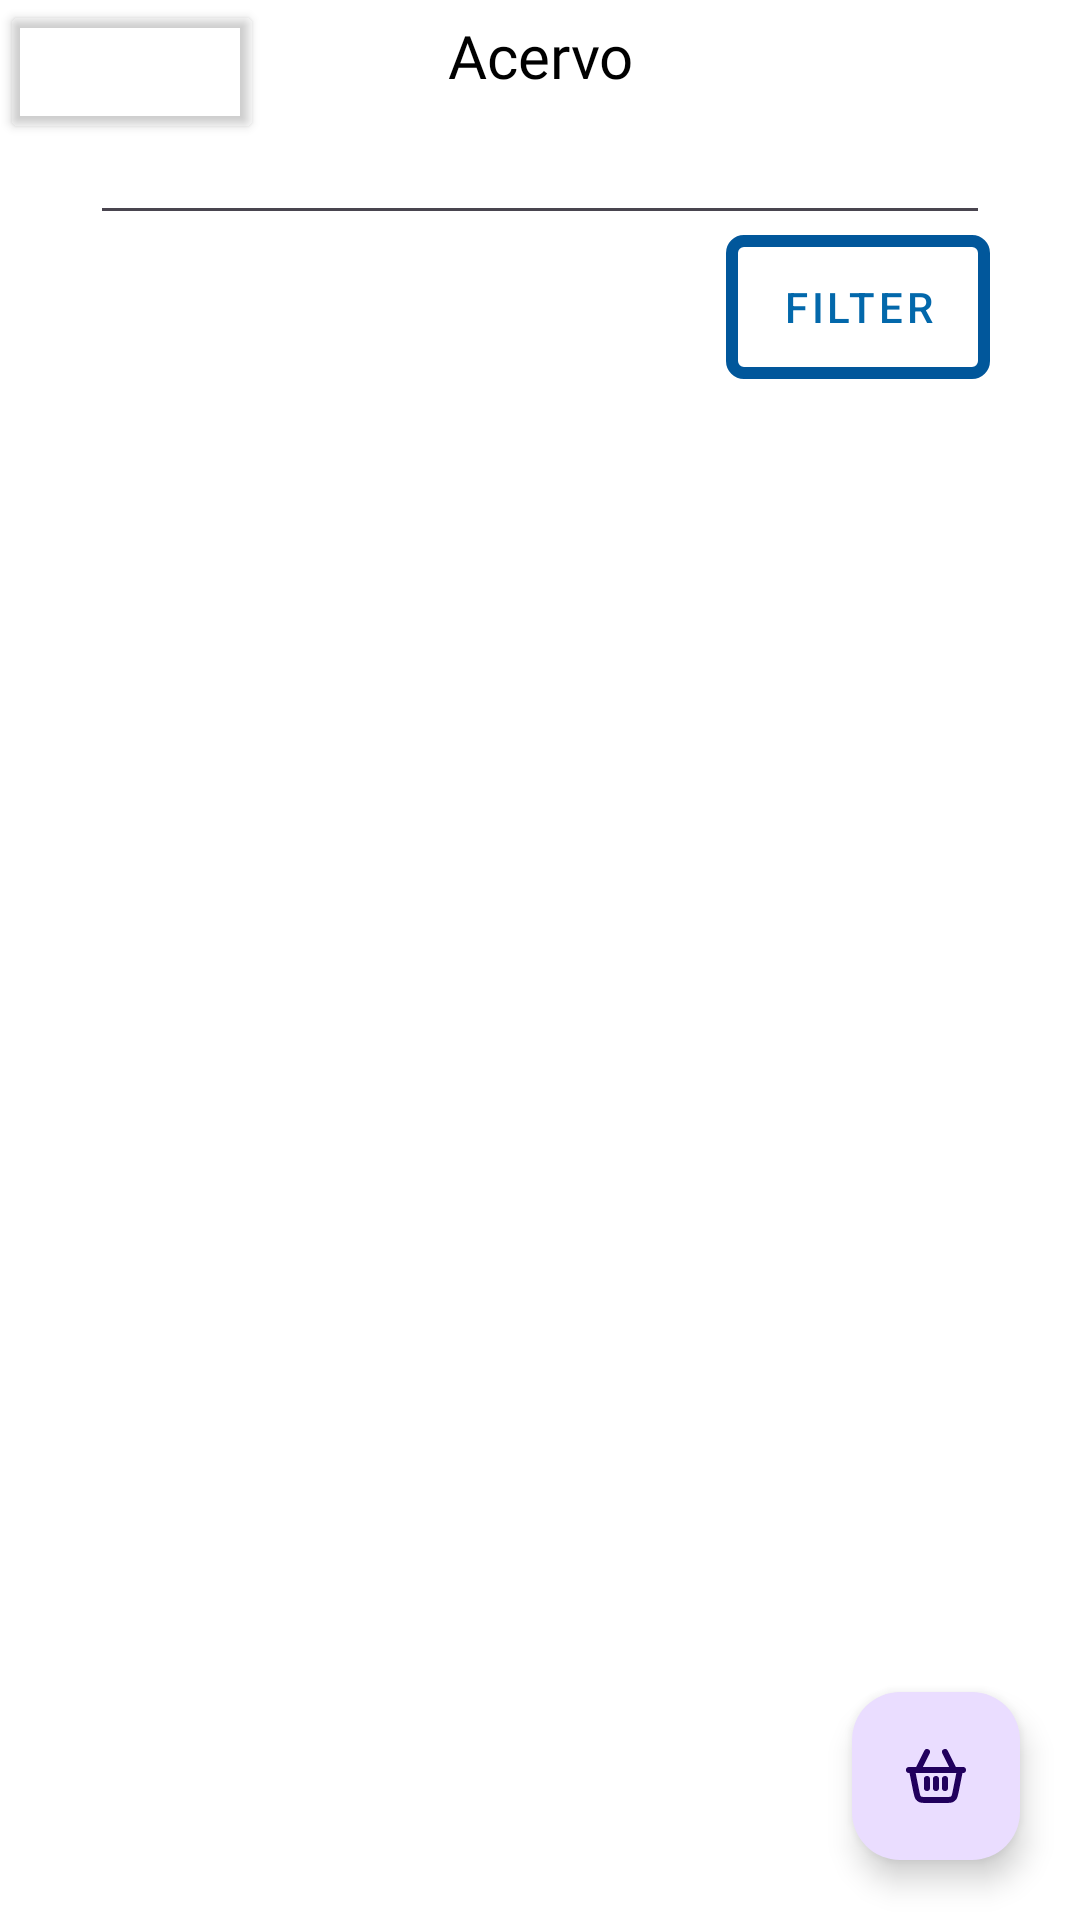

Produce the Android XML layout that renders to this screen, including the resource entries it uses.
<!-- AndroidManifest.xml: application theme Theme.UniforBiblioteca -->
<!-- res/layout/fragment_acervo.xml -->
<?xml version="1.0" encoding="utf-8"?>
<androidx.constraintlayout.widget.ConstraintLayout xmlns:android="http://schemas.android.com/apk/res/android"
    xmlns:app="http://schemas.android.com/apk/res-auto"
    xmlns:tools="http://schemas.android.com/tools"
    android:layout_width="match_parent"
    android:background="@color/modalbackground"
    android:layout_height="match_parent"
    tools:context=".AcervoFragment" >

    <com.google.android.material.floatingactionbutton.FloatingActionButton
        android:id="@+id/cestaFAB"
        android:layout_width="wrap_content"
        android:layout_height="wrap_content"
        android:layout_marginEnd="20dp"
        android:layout_marginBottom="20dp"
        android:clickable="true"
        android:src="@drawable/basket_shopping_svgrepo_com"
        app:layout_constraintBottom_toBottomOf="parent"
        app:layout_constraintEnd_toEndOf="parent" />

    <Button
        android:id="@+id/voltar_acervo"
        style="@style/voltar"
        app:layout_constraintStart_toStartOf="parent"
        app:layout_constraintTop_toTopOf="parent" />

    <LinearLayout
        android:layout_width="match_parent"
        android:layout_height="match_parent"
        android:orientation="vertical"
        tools:layout_editor_absoluteX="1dp"
        tools:layout_editor_absoluteY="49dp">

        <TextView
            android:id="@+id/textView29"
            android:layout_width="match_parent"
            android:layout_height="wrap_content"
            android:gravity="center"
            android:text="Acervo"
            android:layout_marginBottom="5dp"
            android:layout_marginTop="5dp"
            style="@style/ScreenTitleText" />

        <LinearLayout
            android:layout_width="wrap_content"
            android:layout_height="wrap_content"
            android:layout_gravity="center"
            android:foregroundGravity="center"
            android:orientation="vertical">

            <EditText
                android:id="@+id/editTextText"
                android:layout_width="300dp"
                android:layout_height="wrap_content"
                android:layout_gravity="center"
                android:ems="10"
                android:foregroundGravity="center"
                android:gravity="center"
                android:inputType="text" />

            <Button
                android:id="@+id/acervoFilterBtn"

                android:layout_width="wrap_content"
                android:layout_height="wrap_content"
                android:layout_gravity="end"
                android:background="@drawable/botao"

                android:foregroundGravity="center"
                android:text="Filter"
                style="@style/botao"/>

        </LinearLayout>

        <androidx.recyclerview.widget.RecyclerView
            android:id="@+id/acervoRecyclerView"
            android:layout_width="match_parent"
            android:layout_height="match_parent"
            android:layout_gravity="center"
            android:layout_weight="3"
            android:foregroundGravity="center" />

    </LinearLayout>
</androidx.constraintlayout.widget.ConstraintLayout>
<!-- resources referenced by this layout -->
<resources>
  <color name="modalbackground">#FFFFFF</color>
  <!-- drawable basket_shopping_svgrepo_com (drawable) -->
  <vector xmlns:android="http://schemas.android.com/apk/res/android" xmlns:aapt="http://schemas.android.com/aapt"
      android:viewportWidth="24"
      android:viewportHeight="24"
      android:width="800dp"
      android:height="800dp">
      <path
          android:pathData="M20 10L18.5145 17.4276C18.3312 18.3439 18.2396 18.8021 18.0004 19.1448C17.7894 19.447 17.499 19.685 17.1613 19.8326C16.7783 20 16.3111 20 15.3766 20H8.62337C7.6889 20 7.22166 20 6.83869 19.8326C6.50097 19.685 6.2106 19.447 5.99964 19.1448C5.76041 18.8021 5.66878 18.3439 5.48551 17.4276L4 10M20 10H18M20 10H21M4 10H3M4 10H6M6 10H18M6 10L9 4M18 10L15 4M9 13V16M12 13V16M15 13V16"
          android:strokeColor="#000000"
          android:strokeWidth="2"
          android:strokeLineCap="round"
          android:strokeLineJoin="round" />
  </vector>
  <!-- drawable botao (drawable) -->
  <?xml version="1.0" encoding="utf-8"?>
  <shape xmlns:android="http://schemas.android.com/apk/res/android"
      android:shape="rectangle">
  
      <solid android:color="#00000000" />
  
      <stroke
          android:width="4dp"
          android:color="@color/botao_borda" />
  
      <corners android:radius="4dp" />
  </shape>
  <style name="ScreenTitleText">
          <item name="android:fontFamily">@font/tt_neoris_trial_hairline</item>
          <item name="android:textColor">@color/primary_text_color</item>
          <item name="android:textSize">@dimen/font_large</item>
          <item name="android:layout_gravity">center</item>
          <item name="android:layout_marginEnd">10dp</item>
          <item name="android:layout_marginStart">10dp</item>
          <item name="android:layout_marginTop">20dp</item>
          <item name="android:gravity">center</item>
          <item name="android:layout_marginBottom">20dp</item>
      </style>
  <style name="botao" parent="@style/Widget.MaterialComponents.Button">
          <item name="android:textColor">@color/botao_fundo</item>
          <item name="android:background">@drawable/botao</item>
          <item name="backgroundTint">@null</item>
      </style>
  <style name="voltar">
  d        <item name="android:layout_width">wrap_content</item>
          <item name="android:layout_height">wrap_content</item>
          <item name="android:backgroundTint">#00FFFFFF</item>
          <item name="icon">@drawable/voltar</item>
          <item name="iconTint">@color/botao_borda</item>
      </style>
  <style name="Theme.UniforBiblioteca" parent="Base.Theme.UniforBiblioteca" />
  <color name="botao_borda">#01579B</color>
  <color name="primary_text_color">#FF000000</color>
  <dimen name="font_large">20sp</dimen>
  <color name="botao_fundo">#0368ab</color>
  <!-- drawable voltar (drawable) -->
  <?xml version="1.0" encoding="utf-8"?>
  <vector xmlns:android="http://schemas.android.com/apk/res/android"
      android:width="21dp"
      android:height="24dp"
      android:viewportWidth="448"
      android:viewportHeight="512">
      <path
          android:fillColor="@color/botao_fundo"
          android:pathData="M257.5 445.1l-22.2 22.2c-9.4 9.4-24.6 9.4-33.9 0L7 273c-9.4-9.4-9.4-24.6 0-33.9L201.4 44.7c9.4-9.4 24.6-9.4 33.9 0l22.2 22.2c9.5 9.5 9.3 25-.4 34.3L136.6 216H424c13.3 0 24 10.7 24 24v32c0 13.3-10.7 24-24 24H136.6l120.5 114.8c9.8 9.3 10 24.8.4 34.3z"
          />
  </vector>
  <style name="Base.Theme.UniforBiblioteca" parent="Theme.Material3.DayNight.NoActionBar">
          
          
      </style>
</resources>
